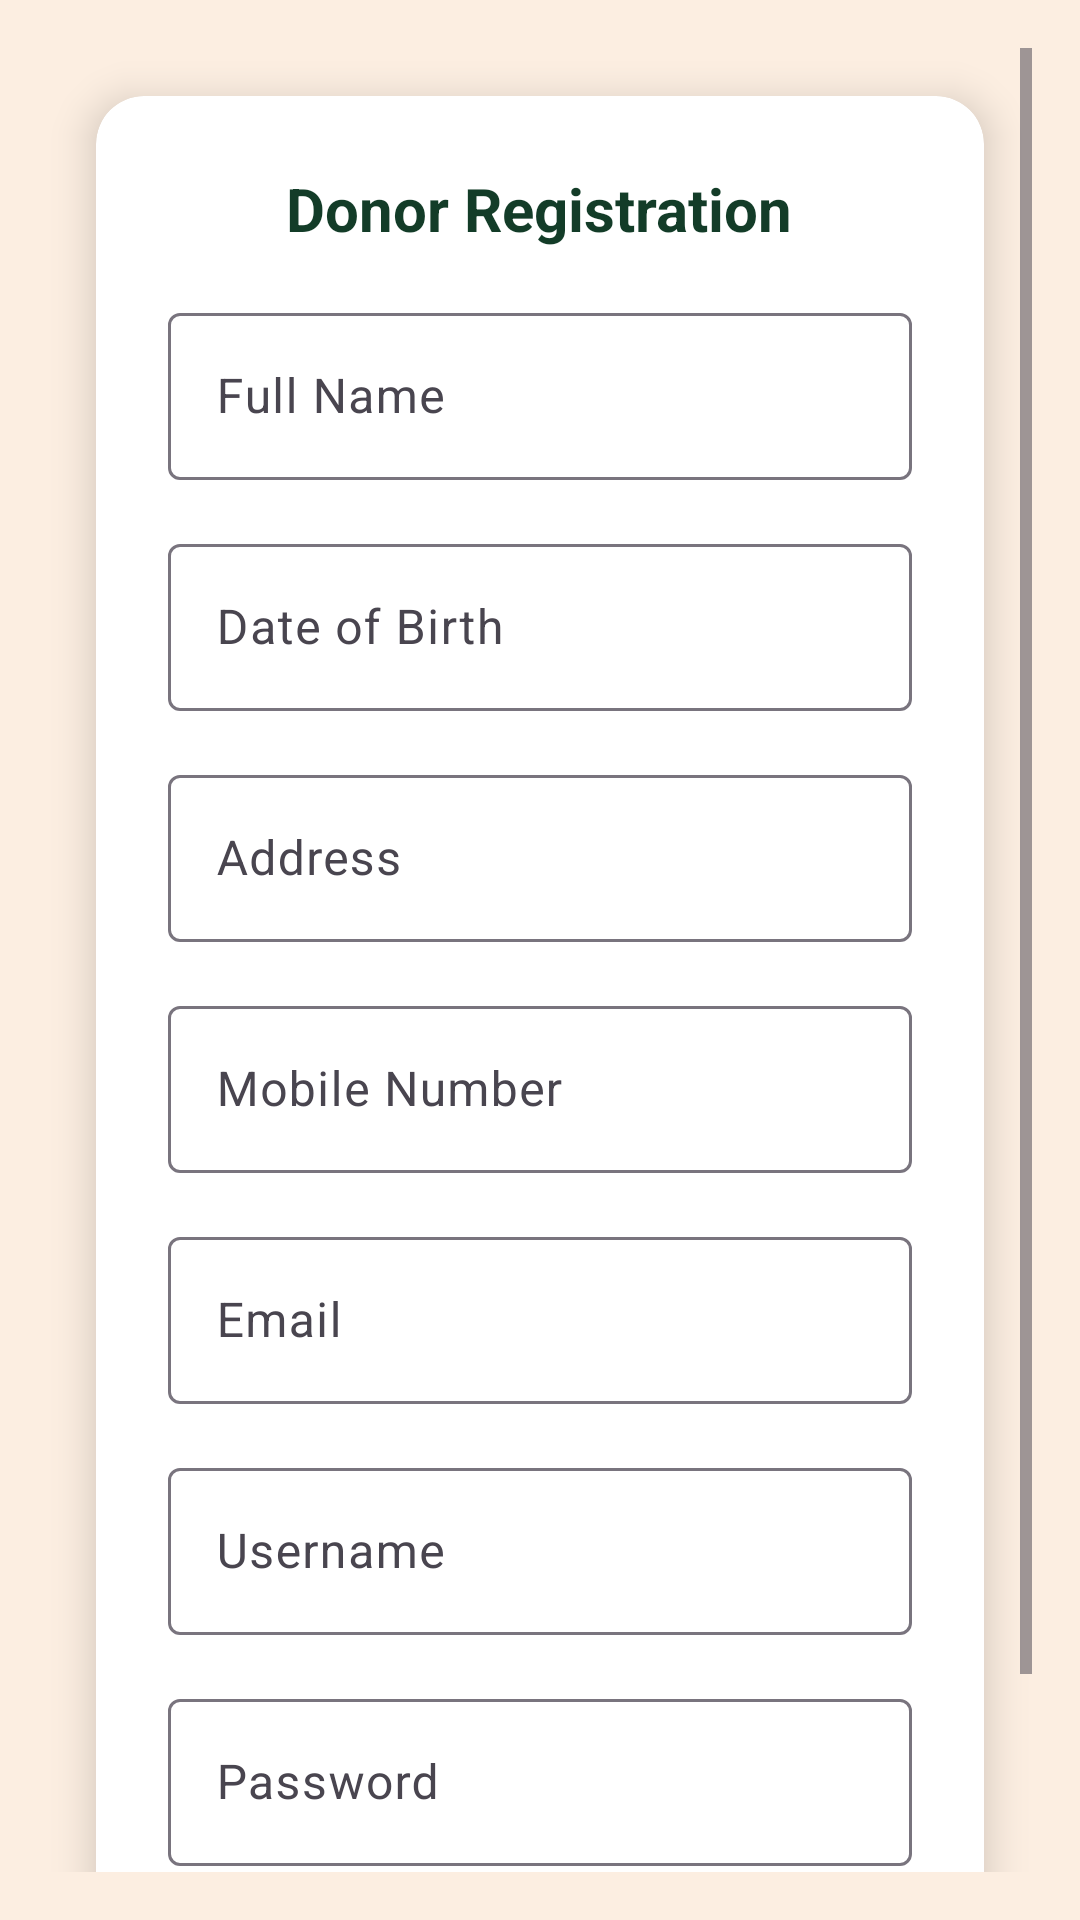

Write the Android layout XML for this screen, with the resource values it uses.
<!-- AndroidManifest.xml: application theme Theme.ShareBite -->
<!-- res/layout/activity_donor.xml -->
<?xml version="1.0" encoding="utf-8"?>
<ScrollView xmlns:android="http://schemas.android.com/apk/res/android"
    xmlns:app="http://schemas.android.com/apk/res-auto"
    android:layout_width="match_parent"
    android:layout_height="match_parent"
    android:background="@color/brown"
    android:padding="16dp">

    <androidx.cardview.widget.CardView
        android:layout_width="match_parent"
        android:layout_height="wrap_content"
        app:cardCornerRadius="16dp"
        app:cardElevation="8dp"
        app:cardBackgroundColor="#FFFFFF"
        android:layout_margin="16dp">

        <LinearLayout
            android:layout_width="match_parent"
            android:layout_height="wrap_content"
            android:orientation="vertical"
            android:padding="24dp"
            android:gravity="center">

            
            <TextView
                android:layout_width="wrap_content"
                android:layout_height="wrap_content"
                android:text="Donor Registration"
                android:textSize="20sp"
                android:textStyle="bold"
                android:textColor="@color/green"
                android:gravity="center"
                android:paddingBottom="16dp" />

            
            <com.google.android.material.textfield.TextInputLayout
                android:layout_width="match_parent"
                android:layout_height="wrap_content"
                android:hint="Full Name"
                android:layout_marginBottom="16dp">
                <com.google.android.material.textfield.TextInputEditText
                    android:id="@+id/name_input"
                    android:layout_width="match_parent"
                    android:layout_height="wrap_content"
                    android:inputType="textPersonName"/>
            </com.google.android.material.textfield.TextInputLayout>

            
            <com.google.android.material.textfield.TextInputLayout
                android:layout_width="match_parent"
                android:layout_height="wrap_content"
                android:hint="Date of Birth"
                android:layout_marginBottom="16dp">
                <com.google.android.material.textfield.TextInputEditText
                    android:id="@+id/dob_input"
                    android:layout_width="match_parent"
                    android:layout_height="wrap_content"
                    android:focusable="false"
                    android:clickable="true"
                    android:inputType="none"/>
            </com.google.android.material.textfield.TextInputLayout>

            
            <com.google.android.material.textfield.TextInputLayout
                android:layout_width="match_parent"
                android:layout_height="wrap_content"
                android:hint="Address"
                android:layout_marginBottom="16dp">
                <com.google.android.material.textfield.TextInputEditText
                    android:id="@+id/address_input"
                    android:layout_width="match_parent"
                    android:layout_height="wrap_content"
                    android:inputType="textPostalAddress"/>
            </com.google.android.material.textfield.TextInputLayout>

            
            <com.google.android.material.textfield.TextInputLayout
                android:layout_width="match_parent"
                android:layout_height="wrap_content"
                android:hint="Mobile Number"
                android:layout_marginBottom="16dp">
                <com.google.android.material.textfield.TextInputEditText
                    android:id="@+id/mobile_input"
                    android:layout_width="match_parent"
                    android:layout_height="wrap_content"
                    android:inputType="phone"/>
            </com.google.android.material.textfield.TextInputLayout>

            
            <com.google.android.material.textfield.TextInputLayout
                android:layout_width="match_parent"
                android:layout_height="wrap_content"
                android:hint="Email"
                android:layout_marginBottom="16dp">
                <com.google.android.material.textfield.TextInputEditText
                    android:id="@+id/email_input"
                    android:layout_width="match_parent"
                    android:layout_height="wrap_content"
                    android:inputType="textEmailAddress"/>
            </com.google.android.material.textfield.TextInputLayout>

            
            <com.google.android.material.textfield.TextInputLayout
                android:layout_width="match_parent"
                android:layout_height="wrap_content"
                android:hint="Username"
                android:layout_marginBottom="16dp">
                <com.google.android.material.textfield.TextInputEditText
                    android:id="@+id/username_input"
                    android:layout_width="match_parent"
                    android:layout_height="wrap_content"
                    android:inputType="text"/>
            </com.google.android.material.textfield.TextInputLayout>

            
            <com.google.android.material.textfield.TextInputLayout
                android:layout_width="match_parent"
                android:layout_height="wrap_content"
                android:hint="Password"
                android:layout_marginBottom="24dp">
                <com.google.android.material.textfield.TextInputEditText
                    android:id="@+id/password_input"
                    android:layout_width="match_parent"
                    android:layout_height="wrap_content"
                    android:inputType="textPassword"/>
            </com.google.android.material.textfield.TextInputLayout>

            
            <Button
                android:id="@+id/register_button"
                android:layout_width="match_parent"
                android:layout_height="wrap_content"
                android:text="REGISTER"
                android:textColor="@color/white"
                android:backgroundTint="@color/green"/>
        </LinearLayout>
    </androidx.cardview.widget.CardView>
</ScrollView>
<!-- resources referenced by this layout -->
<resources>
  <color name="brown">#FCEEE1</color>
  <color name="green">#133C28</color>
  <color name="white">#FFFFFFFF</color>
  <style name="Theme.ShareBite" parent="Base.Theme.ShareBite" />
  <style name="Base.Theme.ShareBite" parent="Theme.Material3.DayNight.NoActionBar">
          
          
      </style>
</resources>
